Run: headless pygame with SDL's dummy video driver; simulated clock (each Clock.tick advances the game by its frame time, no real sleeping); random seed 0; keys injected as events and as key.get_pressed() state; no mouse input.
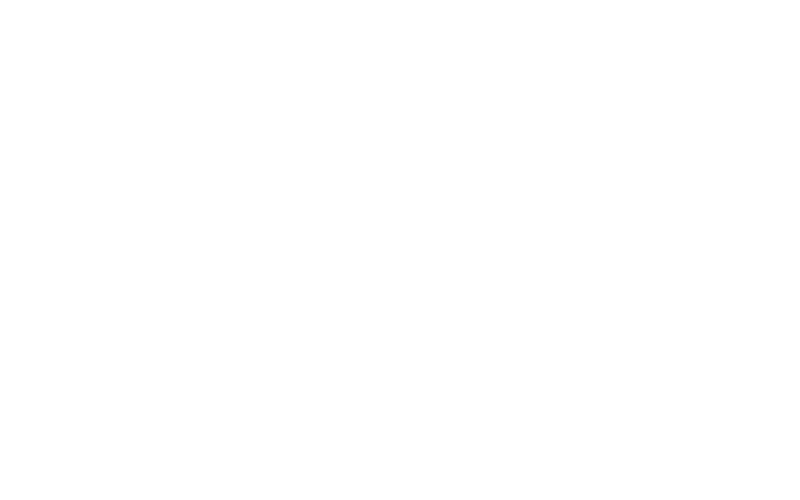
Frame 1 of 4 · flips 1–60 · no input
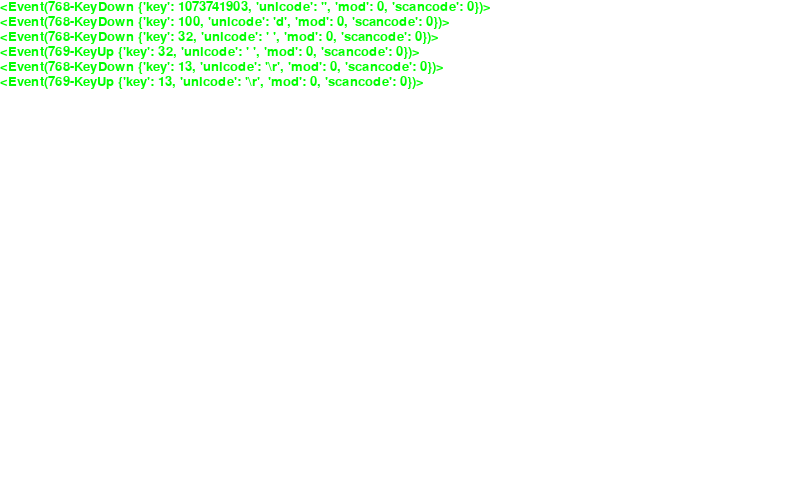
Frame 2 of 4 · flips 61–180 · tapped SPACE, RETURN · held RIGHT (→), D
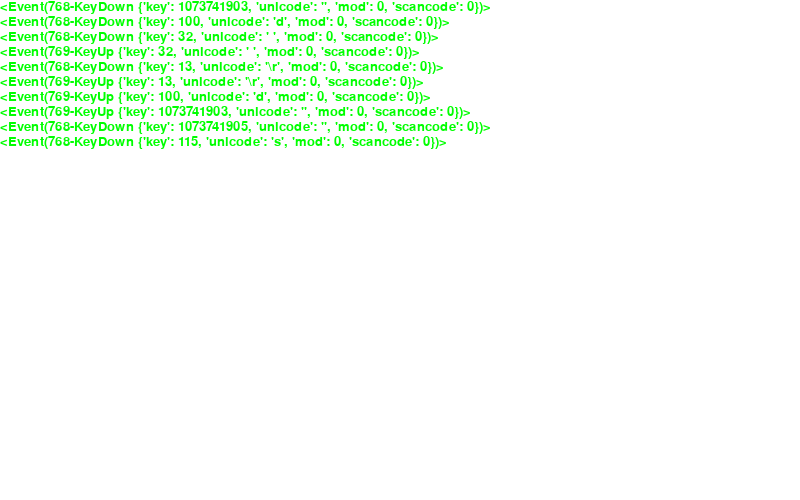
Frame 3 of 4 · flips 181–300 · held DOWN (↓), S
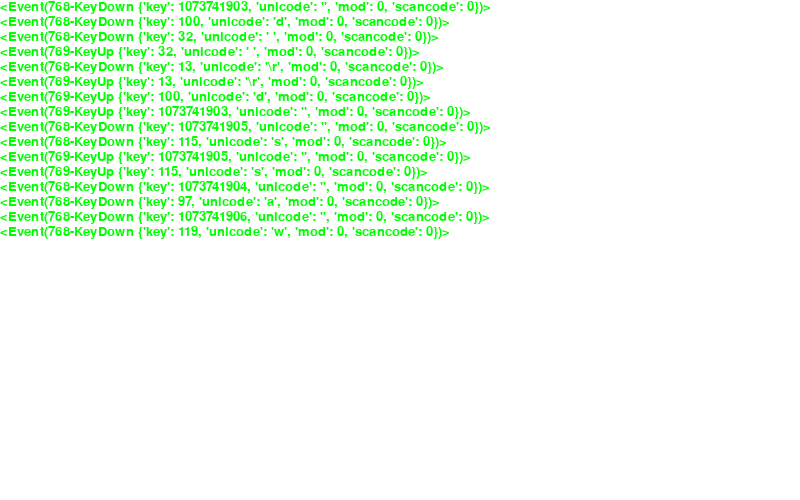
Frame 4 of 4 · flips 301–420 · held LEFT (←), A, UP (↑), W

The pygame program that drew these frames:

import pygame
import sys

pygame.init()

size = width, height =800,500


screen =pygame.display.set_mode(size)
bg= (255,255,255)
pygame.display.set_caption('I love you ')

font =pygame.font.Font(None,20)
line_height = font.get_linesize()
position = 0

screen.fill(bg)
while True:
    for event in pygame.event.get():
        if event.type==pygame.QUIT:
            sys.exit()

        screen.blit(font.render(str(event),True,(0,255,0)),(0,position))
        position+=line_height
        if position >height:
            position=0
            screen.fill(bg)
    
    pygame.display.flip()
  
